Run: headless pygame with SDL's dummy video driver; simulated clock (each Clock.tick advances the game by its frame time, no real sleeping); random seed 0; keys injected as events and as key.get_pressed() state; no mouse input.
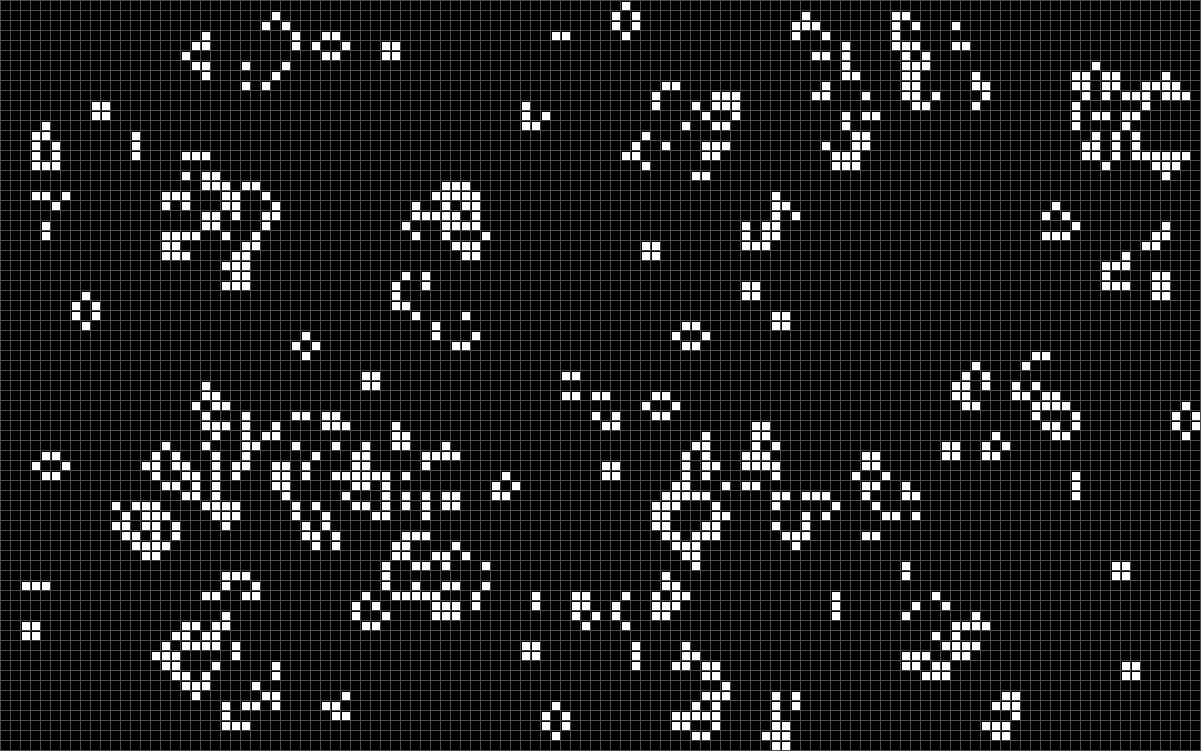
Frame 1 of 4 · flips 1–60 · no input
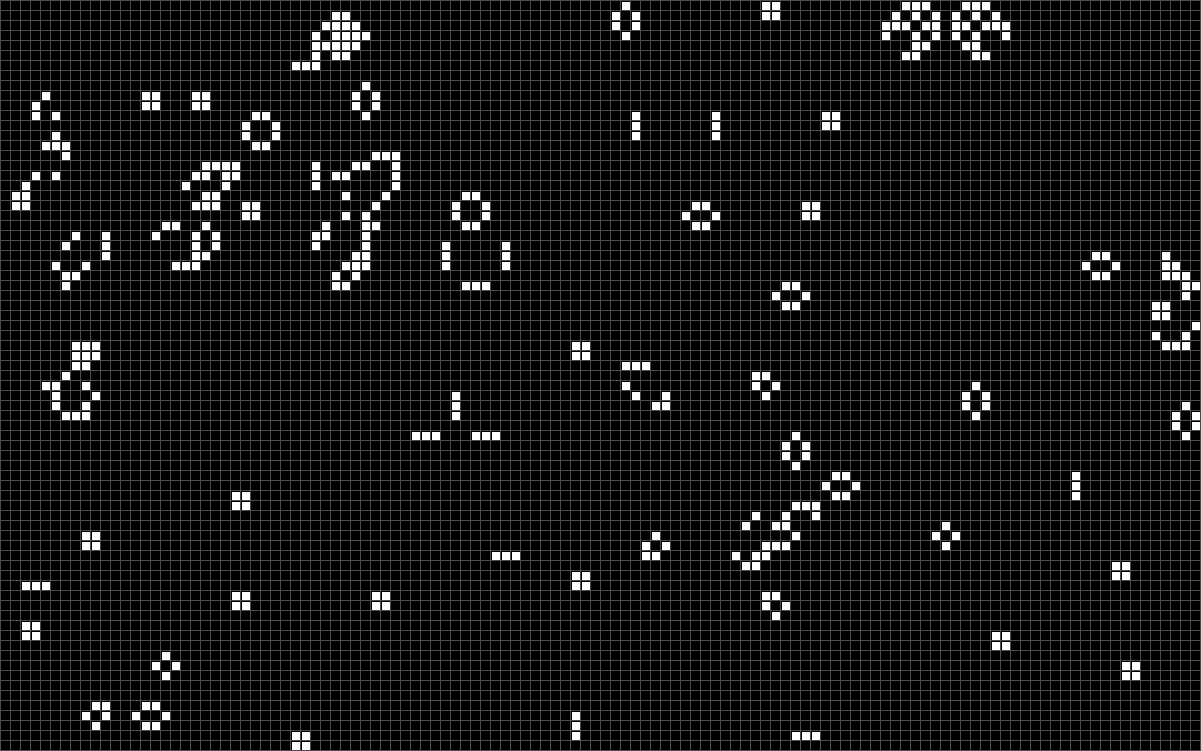
Frame 2 of 4 · flips 61–180 · tapped SPACE, RETURN · held RIGHT (→), D
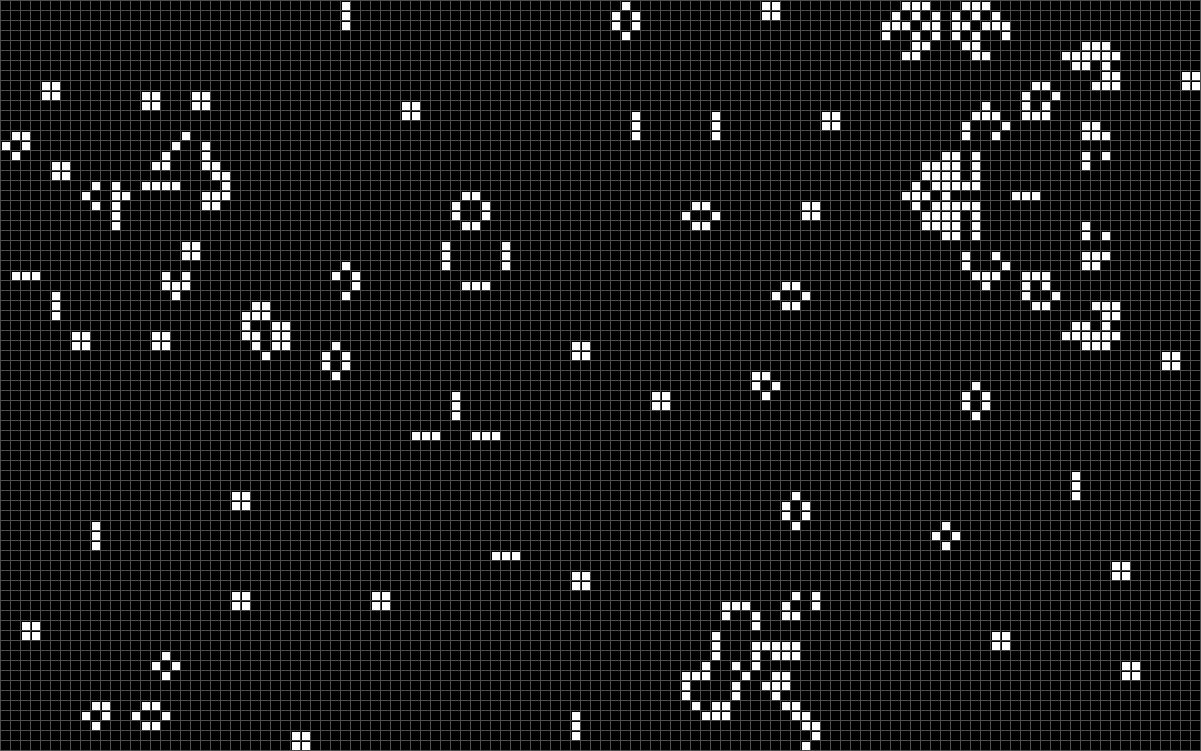
Frame 3 of 4 · flips 181–300 · held DOWN (↓), S
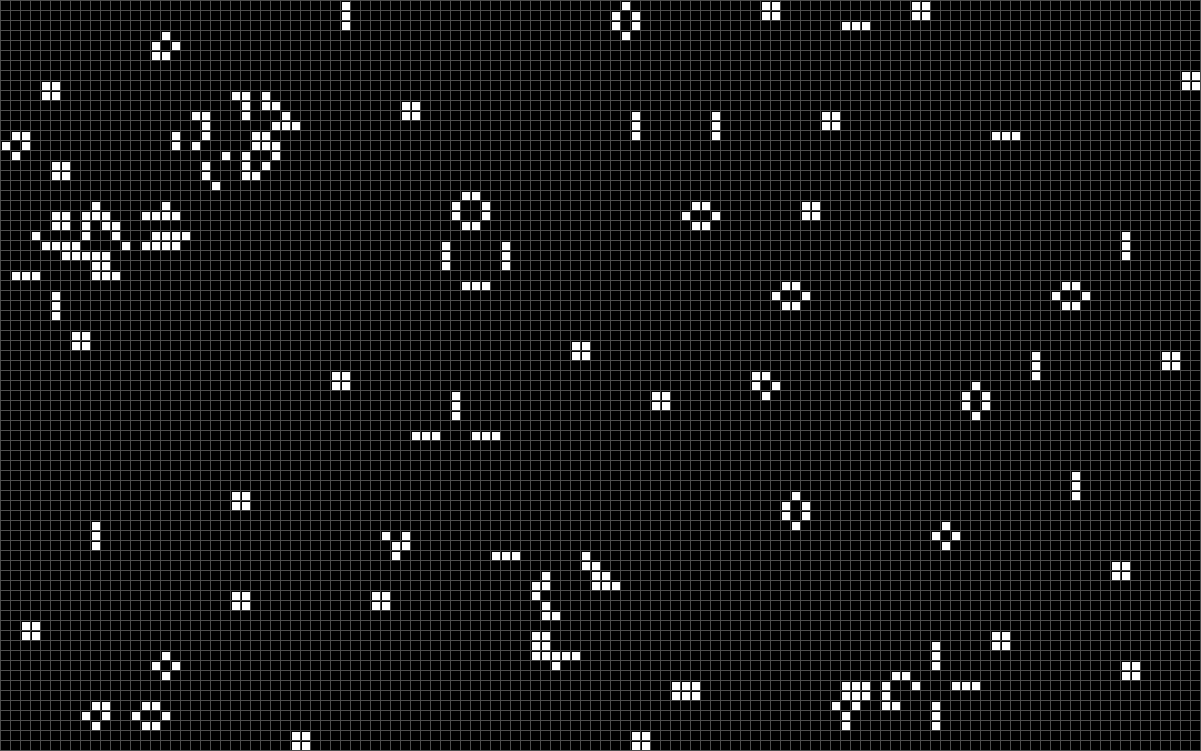
Frame 4 of 4 · flips 301–420 · held LEFT (←), A, UP (↑), W

The pygame program that drew these frames:

import copy
import pygame as pg
from random import randint

# Constants
WIDTH_COUNT, HEIGHT_COUNT = 120, 75
SIZE = 10
RESOLUTION = WIDTH, HEIGHT = WIDTH_COUNT * SIZE + 1, HEIGHT_COUNT * SIZE + 1
FPS = 6000
GRID_COLOR = (78, 78, 78)
ALIVE_COLOR = (255, 255, 255)

# Initialize pygame
screen = pg.display.set_mode(RESOLUTION)
clock = pg.time.Clock()

# Initialize game state
next_blocks_stage = [[0 for _ in range(WIDTH_COUNT)] for _ in range(HEIGHT_COUNT)]
blocks = [[randint(0, 1) for _ in range(WIDTH_COUNT)] for _ in range(HEIGHT_COUNT)]

def count_neighbors(field, pos):
    x, y = pos
    neighbors = 0
    for y_offset in range(-1, 2):
        for x_offset in range(-1, 2):
            if x_offset == 0 and y_offset == 0:
                continue
            x_neighbor, y_neighbor = x + x_offset, y + y_offset
            if 0 <= x_neighbor < WIDTH_COUNT and 0 <= y_neighbor < HEIGHT_COUNT:
                neighbors += field[y_neighbor][x_neighbor]
    return neighbors

def update_block(field, pos):
    x, y = pos
    neighbors = count_neighbors(field, pos)
    if field[y][x]:
        return 1 if neighbors in (2, 3) else 0
    else:
        return 1 if neighbors == 3 else 0

def draw_grid():
    for x in range(0, WIDTH, SIZE):
        pg.draw.line(screen, GRID_COLOR, (x, 0), (x, HEIGHT))
    for y in range(0, HEIGHT, SIZE):
        pg.draw.line(screen, GRID_COLOR, (0, y), (WIDTH, y))

def draw_blocks(field):
    for y, row in enumerate(field):
        for x, block in enumerate(row):
            if block:
                pg.draw.rect(screen, ALIVE_COLOR, (x * SIZE + 2, y * SIZE + 2, SIZE - 2, SIZE - 2))

def reset_game():
    global blocks, next_blocks_stage
    blocks = [[randint(0, 1) for _ in range(WIDTH_COUNT)] for _ in range(HEIGHT_COUNT)]
    next_blocks_stage = [[0 for _ in range(WIDTH_COUNT)] for _ in range(HEIGHT_COUNT)]
    screen.fill(pg.Color('black'))  # Clear the screen
    draw_grid()  # Redraw the grid
    pg.display.flip()  # Update the display

while True:
    for event in pg.event.get():
        if event.type == pg.QUIT:
            quit()
        elif event.type == pg.KEYDOWN:
            if event.key == pg.K_r:
                reset_game()

    screen.fill(pg.Color('black'))
    draw_grid()

    for y, row in enumerate(blocks):
        for x, block in enumerate(row):
            next_blocks_stage[y][x] = update_block(blocks, (x, y))

    blocks = copy.deepcopy(next_blocks_stage)
    draw_blocks(blocks)

    pg.display.set_caption("FPS: " + str(int(clock.get_fps())))
    clock.tick(FPS)
    pg.display.flip()
